The GitHub repository modiashu/FineTuningResNet50 contains a labelled image folder "FineTuningResNet50" with 7 categories: creamy paste, diced, grated, juiced, jullienne, sliced, whole. Examples follow, each with its label.

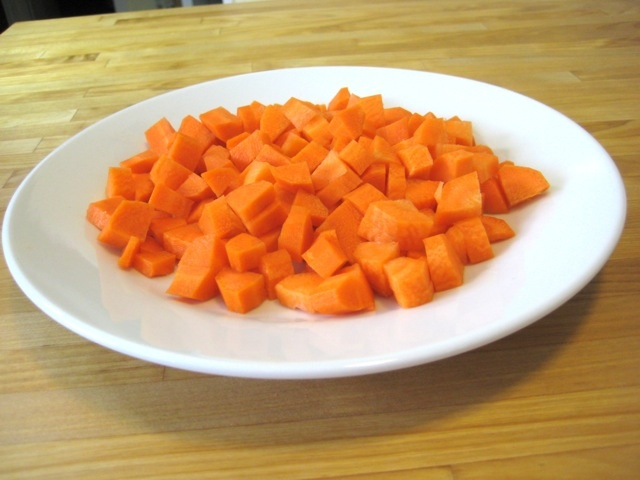
Label: diced

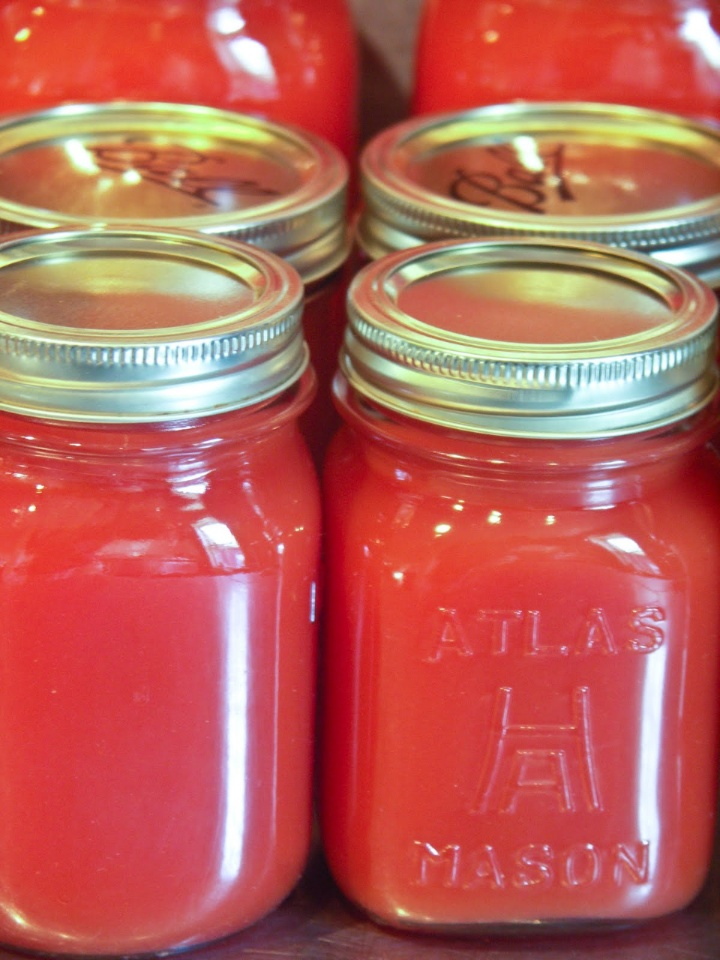
Label: juiced

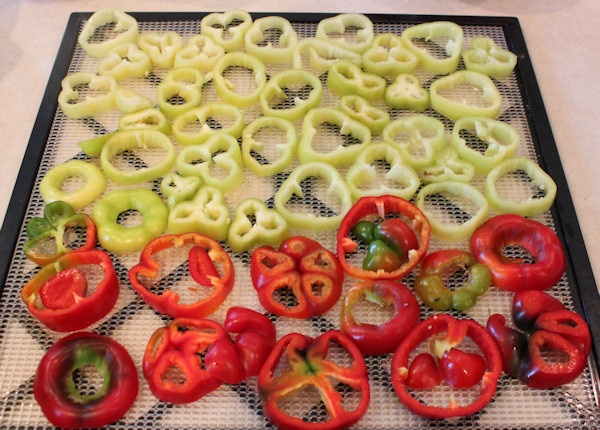
Label: sliced

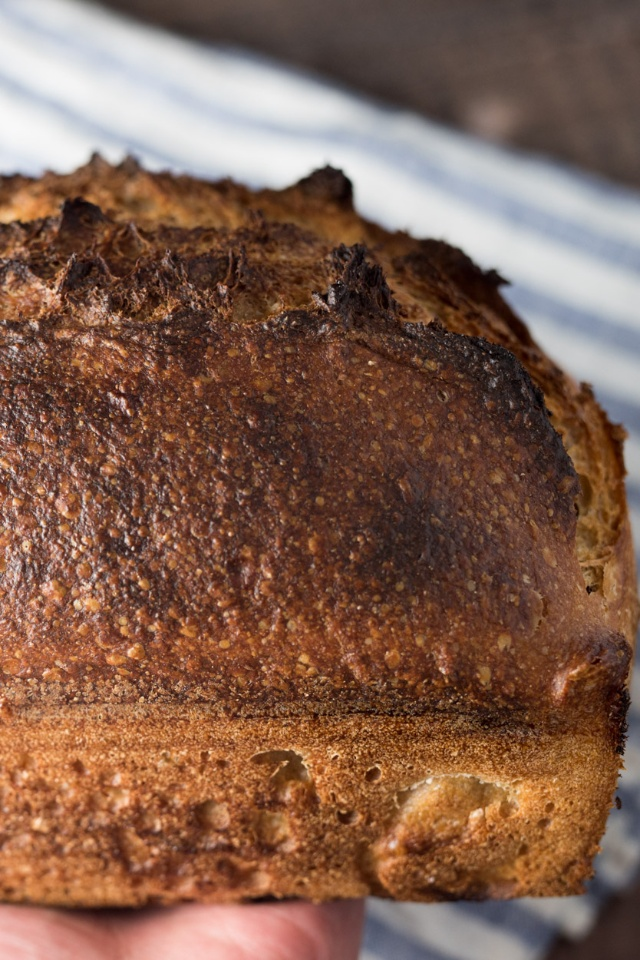
Label: whole

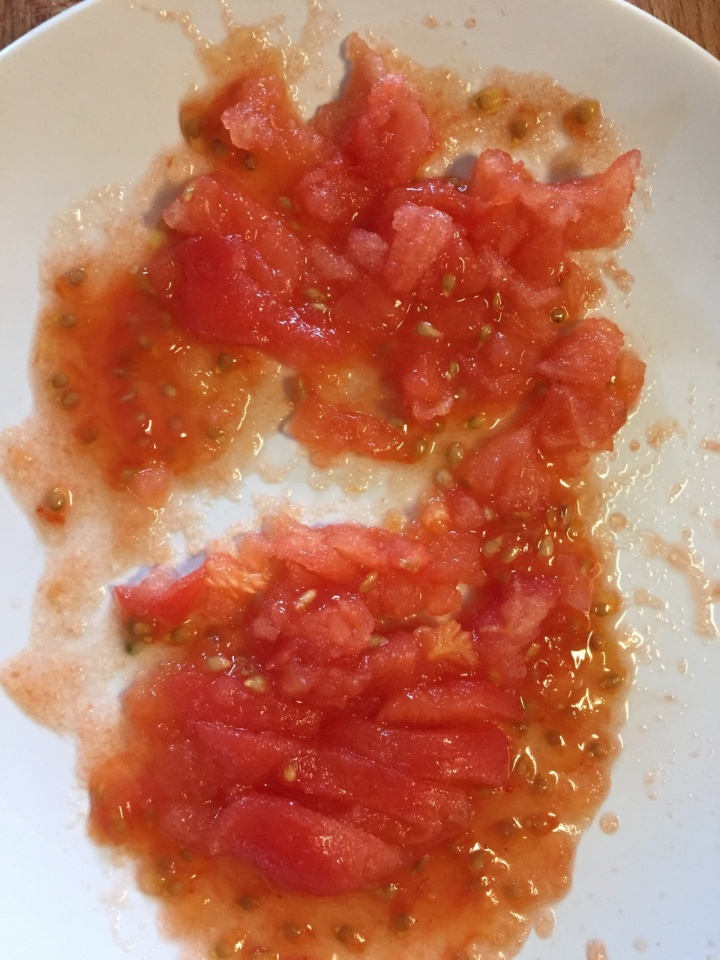
Label: creamy paste

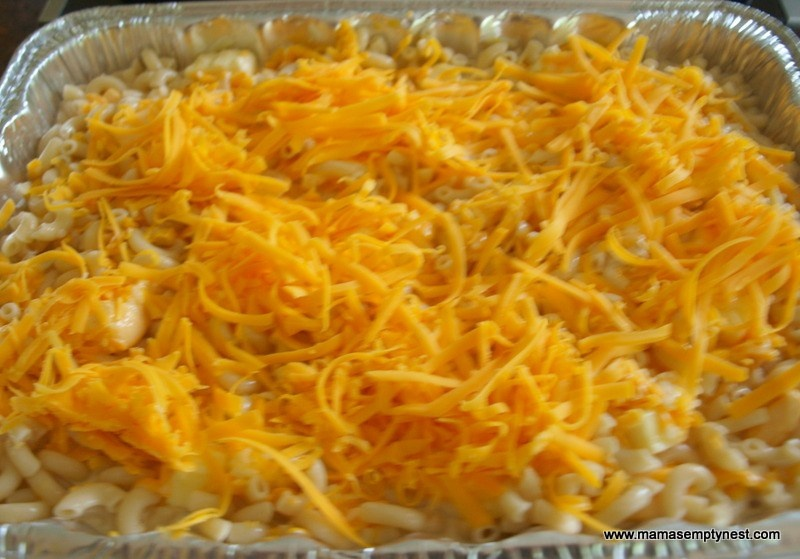
Label: grated
